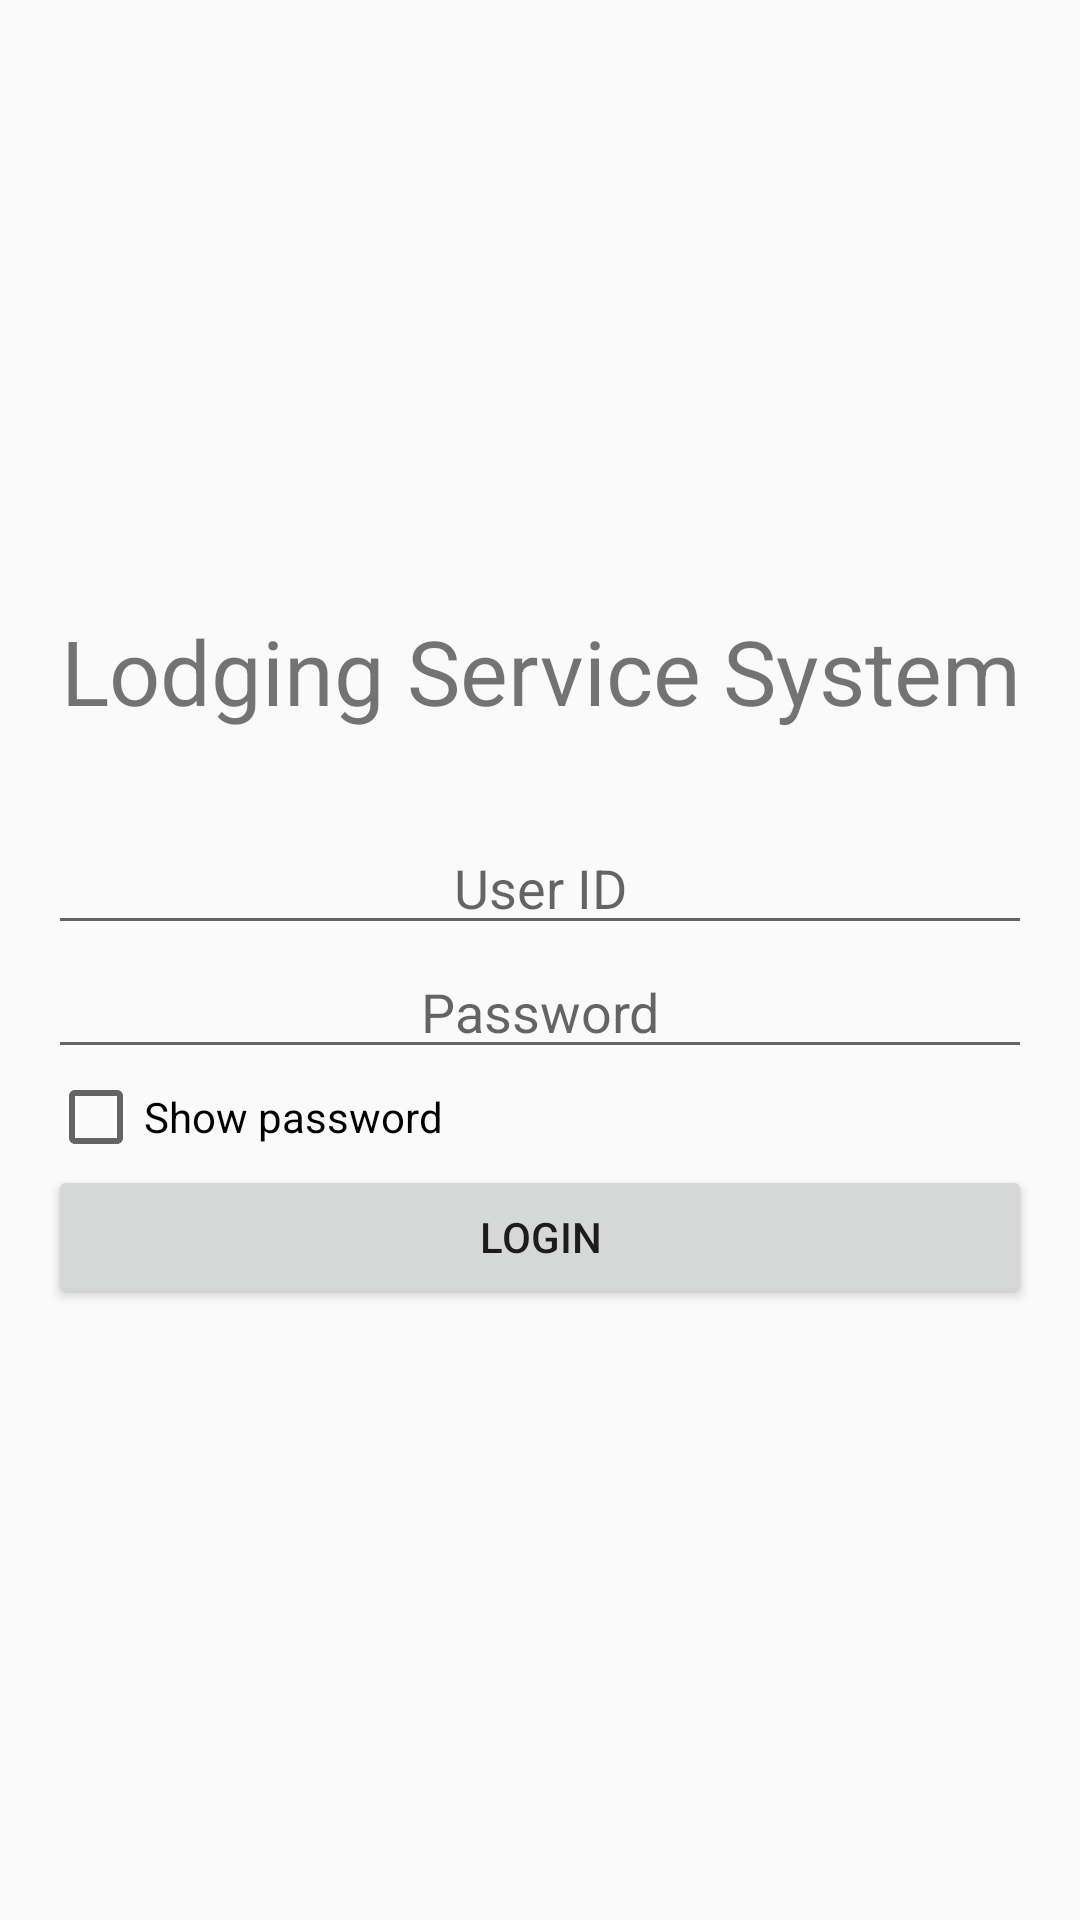

Reconstruct the res/layout file that produces this screen, plus the resources it refers to.
<!-- AndroidManifest.xml: application theme AppTheme -->
<!-- res/layout/activity_login.xml -->
<?xml version="1.0" encoding="utf-8"?>
<RelativeLayout xmlns:android="http://schemas.android.com/apk/res/android"
    xmlns:app="http://schemas.android.com/apk/res-auto"
    xmlns:tools="http://schemas.android.com/tools"
    android:layout_width="match_parent"
    android:layout_height="match_parent"
    android:paddingBottom="@dimen/activity_horizontal_margin"
    android:paddingLeft="@dimen/activity_vertical_margin"
    android:paddingRight="@dimen/activity_vertical_margin"
    android:paddingTop="@dimen/activity_horizontal_margin"
    android:gravity="center"
    tools:context="com.example.johnn.lodgingservicesystemstudent.Login">

    <TextView
        android:id="@+id/title"
        android:layout_width="match_parent"
        android:layout_height="wrap_content"
        android:textAlignment="center"
        android:text="Lodging Service System"
        android:textSize="30dp"
        />

    <EditText
        android:id="@+id/userIdEt"
        android:layout_width="match_parent"
        android:layout_height="wrap_content"
        android:layout_below="@id/title"
        android:layout_marginTop="30dp"
        android:inputType="text"
        android:textAlignment="center"
        android:hint="@string/idHint"/>

    <EditText
        android:id="@+id/passwordEt"
        android:layout_width="match_parent"
        android:layout_height="wrap_content"
        android:layout_below="@id/userIdEt"
        android:inputType="textPassword"
        android:textAlignment="center"
        android:hint="@string/passwordHint"/>

    <CheckBox
        android:id="@+id/showPassChk"
        android:layout_width="wrap_content"
        android:layout_height="wrap_content"
        android:layout_below="@id/passwordEt"
        android:text="@string/showPass"/>

    <Button
        android:id="@+id/loginBtn"
        android:layout_width="match_parent"
        android:layout_height="wrap_content"
        android:layout_below="@id/showPassChk"
        android:text="@string/login"
        android:onClick="Login"/>




</RelativeLayout>
<!-- resources referenced by this layout -->
<resources>
  <dimen name="activity_horizontal_margin">16dp</dimen>
  <dimen name="activity_vertical_margin">16dp</dimen>
  <string name="idHint">User ID</string>
  <string name="login">Login</string>
  <string name="passwordHint">Password</string>
  <string name="showPass">Show password</string>
  <style name="AppTheme" parent="Theme.AppCompat.Light.DarkActionBar">
          
          <item name="colorPrimary">@color/colorPrimaryDark</item>
          <item name="colorPrimaryDark">@color/colorPrimaryDark</item>
          <item name="colorAccent">@color/colorAccent</item>
      </style>
  <color name="colorPrimaryDark">#303F9F</color>
  <color name="colorAccent">#FF4081</color>
</resources>
